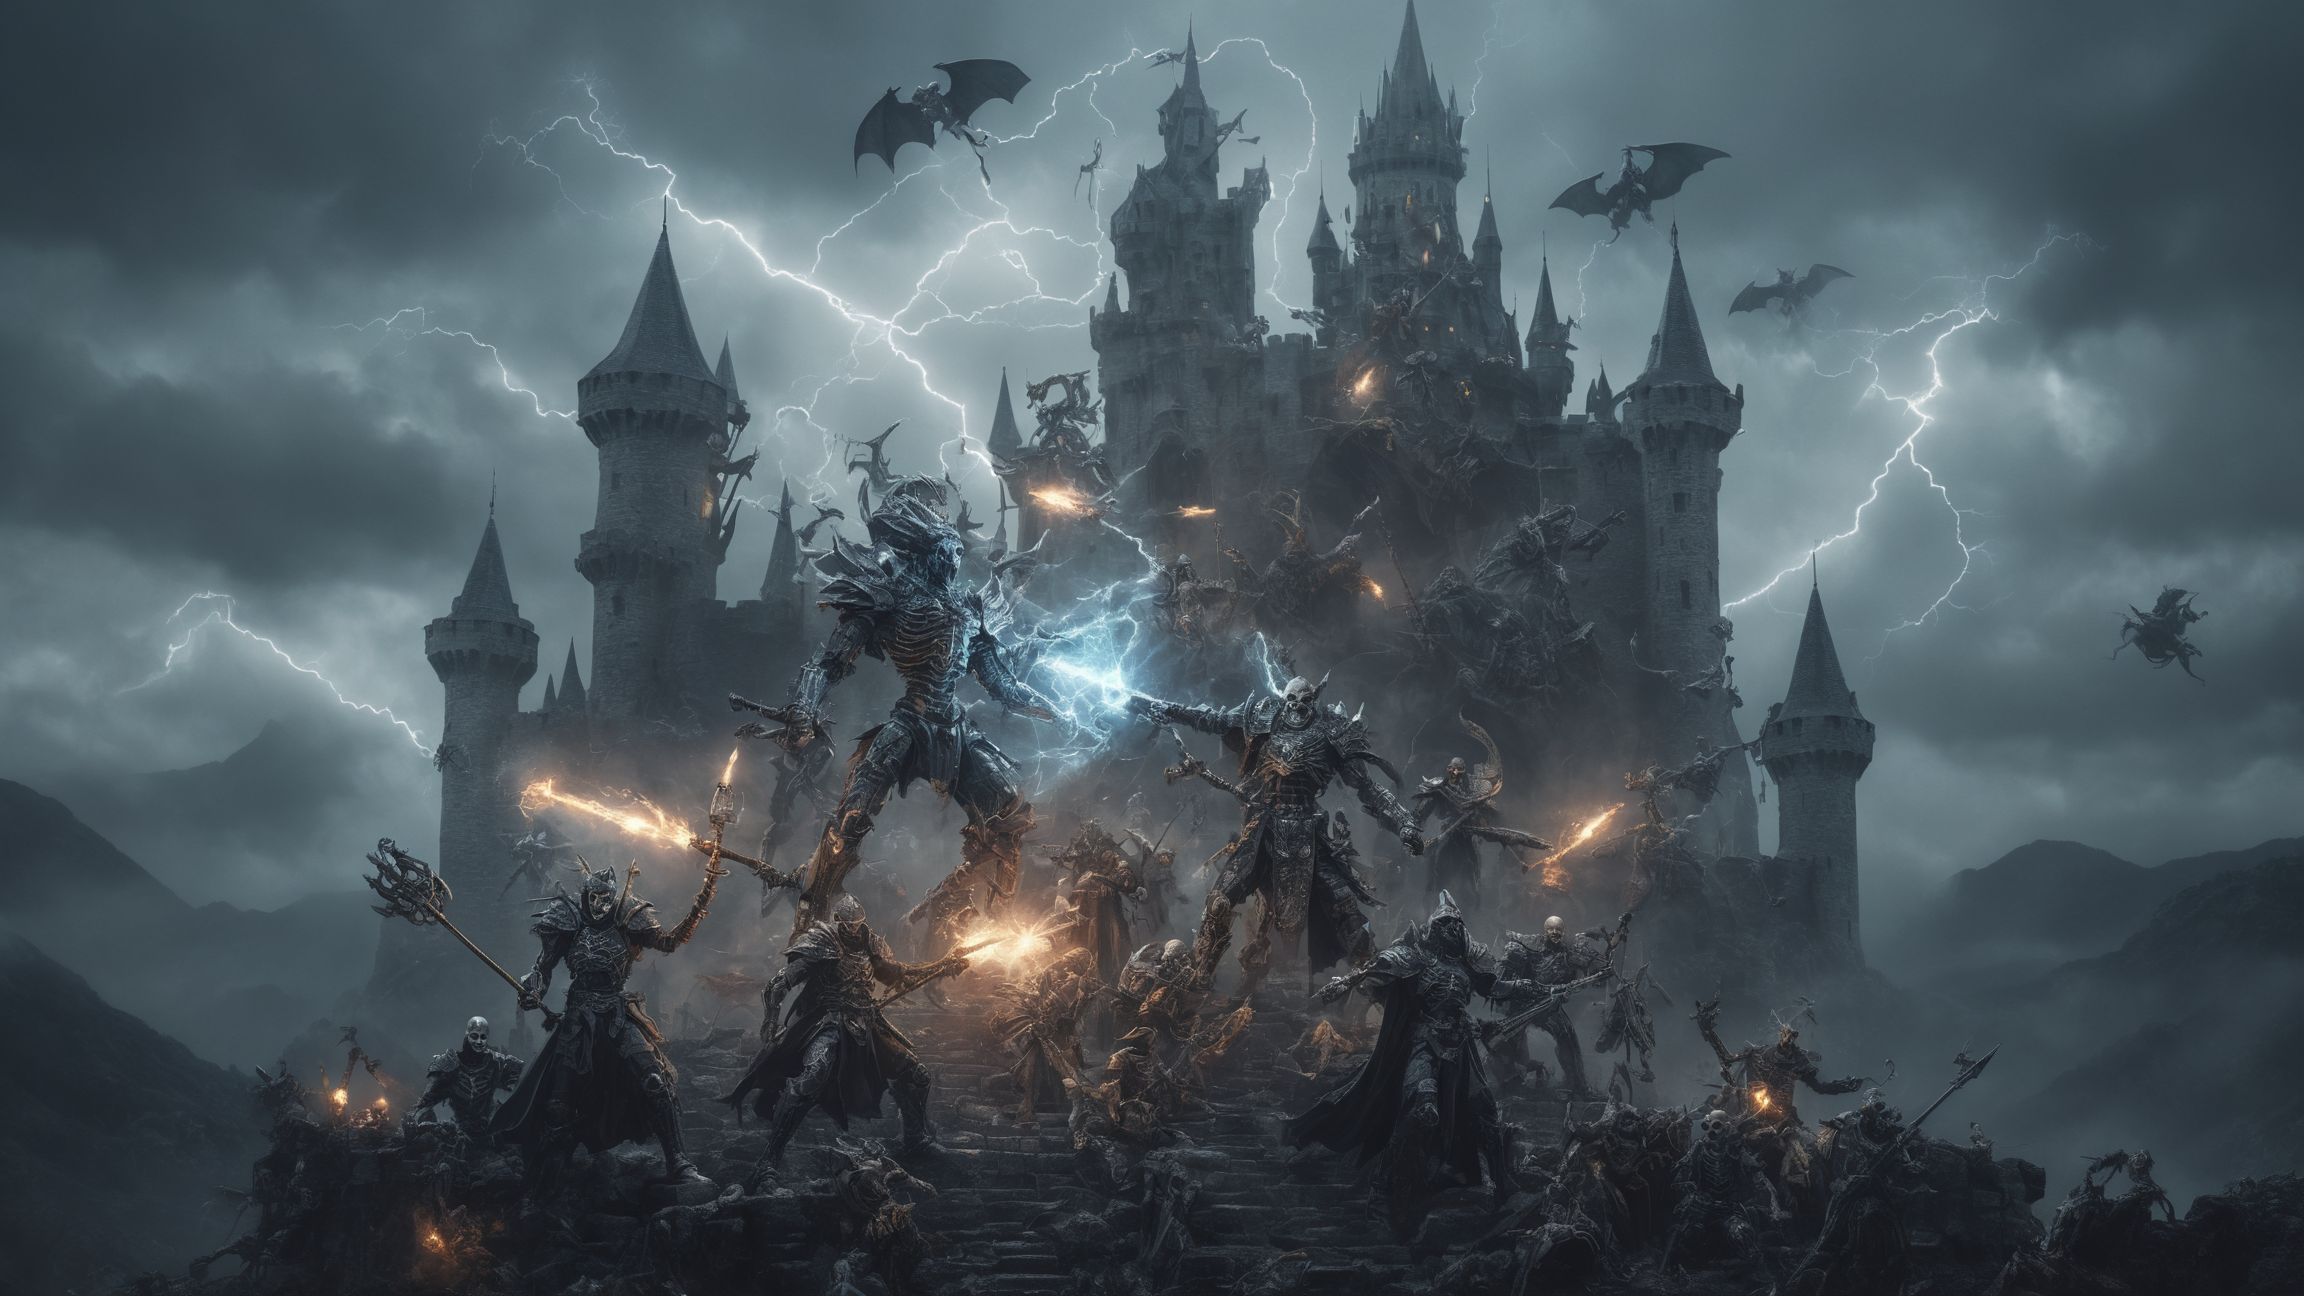
Generation parameters embedded in this image by ComfyUI (PNG 'prompt' text chunk: the API-format workflow graph, JSON):
{"3":{"inputs":{"seed":1,"steps":30,"cfg":3.0,"sampler_name":"dpmpp_2m_sde","scheduler":"karras","denoise":1.0,"model":["4",0],"positive":["6",0],"negative":["7",0],"latent_image":["5",0]},"class_type":"KSampler"},"4":{"inputs":{"ckpt_name":"realvisxlV30Turbo_v30Bakedvae.safetensors"},"class_type":"CheckpointLoaderSimple"},"5":{"inputs":{"width":2304,"height":1296,"batch_size":2},"class_type":"EmptyLatentImage"},"6":{"inputs":{"text":"A wizard, cleric, and a rogue are fighting a dragon and an army of skeleton warriors on top of a castle surrounded by hills.\n\nFog, Electric guitars,  Lightning, space ships, heavy metal, Circuit boards,\n\nSurreal,  Tendrils, cybernetic,\n\nphotograph, masterpiece, 4k, cinematic lighting.","clip":["11",0]},"class_type":"CLIPTextEncode"},"7":{"inputs":{"text":"","clip":["11",0]},"class_type":"CLIPTextEncode"},"8":{"inputs":{"samples":["3",0],"vae":["4",2]},"class_type":"VAEDecode"},"9":{"inputs":{"output_path":"[time(%Y-%m-%d)]","filename_prefix":"ComfyUI","filename_delimiter":"_","filename_number_padding":4,"filename_number_start":"false","extension":"png","quality":100,"lossless_webp":"false","overwrite_mode":"false","show_history":"false","show_history_by_prefix":"true","embed_workflow":"true","show_previews":"true","images":["8",0]},"class_type":"Image Save"},"10":{"inputs":{"images":["8",0]},"class_type":"PreviewImage"},"11":{"inputs":{"stop_at_clip_layer":-2,"clip":["4",1]},"class_type":"CLIPSetLastLayer"}}